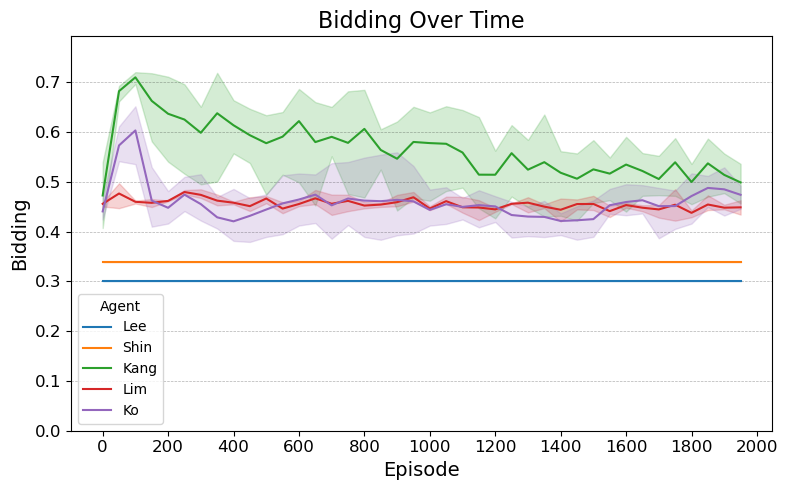

Values plotted in this chart, from the file beside it:
Run, Step, Agent, Bidding
0, 0, Lee, 0.3
0, 0, Shin, 0.34
0, 0, Kang, 0.4073
0, 0, Lim, 0.4597
0, 0, Ko, 0.468
0, 1, Lee, 0.3
0, 1, Shin, 0.34
0, 1, Kang, 0.6923
0, 1, Lim, 0.4855
0, 1, Ko, 0.6116
0, 2, Lee, 0.3
0, 2, Shin, 0.34
0, 2, Kang, 0.7131
0, 2, Lim, 0.461
0, 2, Ko, 0.6519
0, 3, Lee, 0.3
0, 3, Shin, 0.34
0, 3, Kang, 0.7183
0, 3, Lim, 0.4495
0, 3, Ko, 0.41
0, 4, Lee, 0.3
0, 4, Shin, 0.34
0, 4, Kang, 0.7113
0, 4, Lim, 0.4609
0, 4, Ko, 0.4163
0, 5, Lee, 0.3
0, 5, Shin, 0.34
0, 5, Kang, 0.6962
0, 5, Lim, 0.4836
0, 5, Ko, 0.5101
0, 6, Lee, 0.3
0, 6, Shin, 0.34
0, 6, Kang, 0.6515
0, 6, Lim, 0.4851
0, 6, Ko, 0.5154
0, 7, Lee, 0.3
0, 7, Shin, 0.34
0, 7, Kang, 0.6939
0, 7, Lim, 0.4595
0, 7, Ko, 0.4105
0, 8, Lee, 0.3
0, 8, Shin, 0.34
0, 8, Kang, 0.6641
0, 8, Lim, 0.455
0, 8, Ko, 0.3949
0, 9, Lee, 0.3
0, 9, Shin, 0.34
0, 9, Kang, 0.6469
0, 9, Lim, 0.4414
0, 9, Ko, 0.4486
0, 10, Lee, 0.3
0, 10, Shin, 0.34
0, 10, Kang, 0.6252
0, 10, Lim, 0.4711
0, 10, Ko, 0.4689
0, 11, Lee, 0.3
0, 11, Shin, 0.34
0, 11, Kang, 0.6177
0, 11, Lim, 0.4487
0, 11, Ko, 0.5132
... 540 more rows
